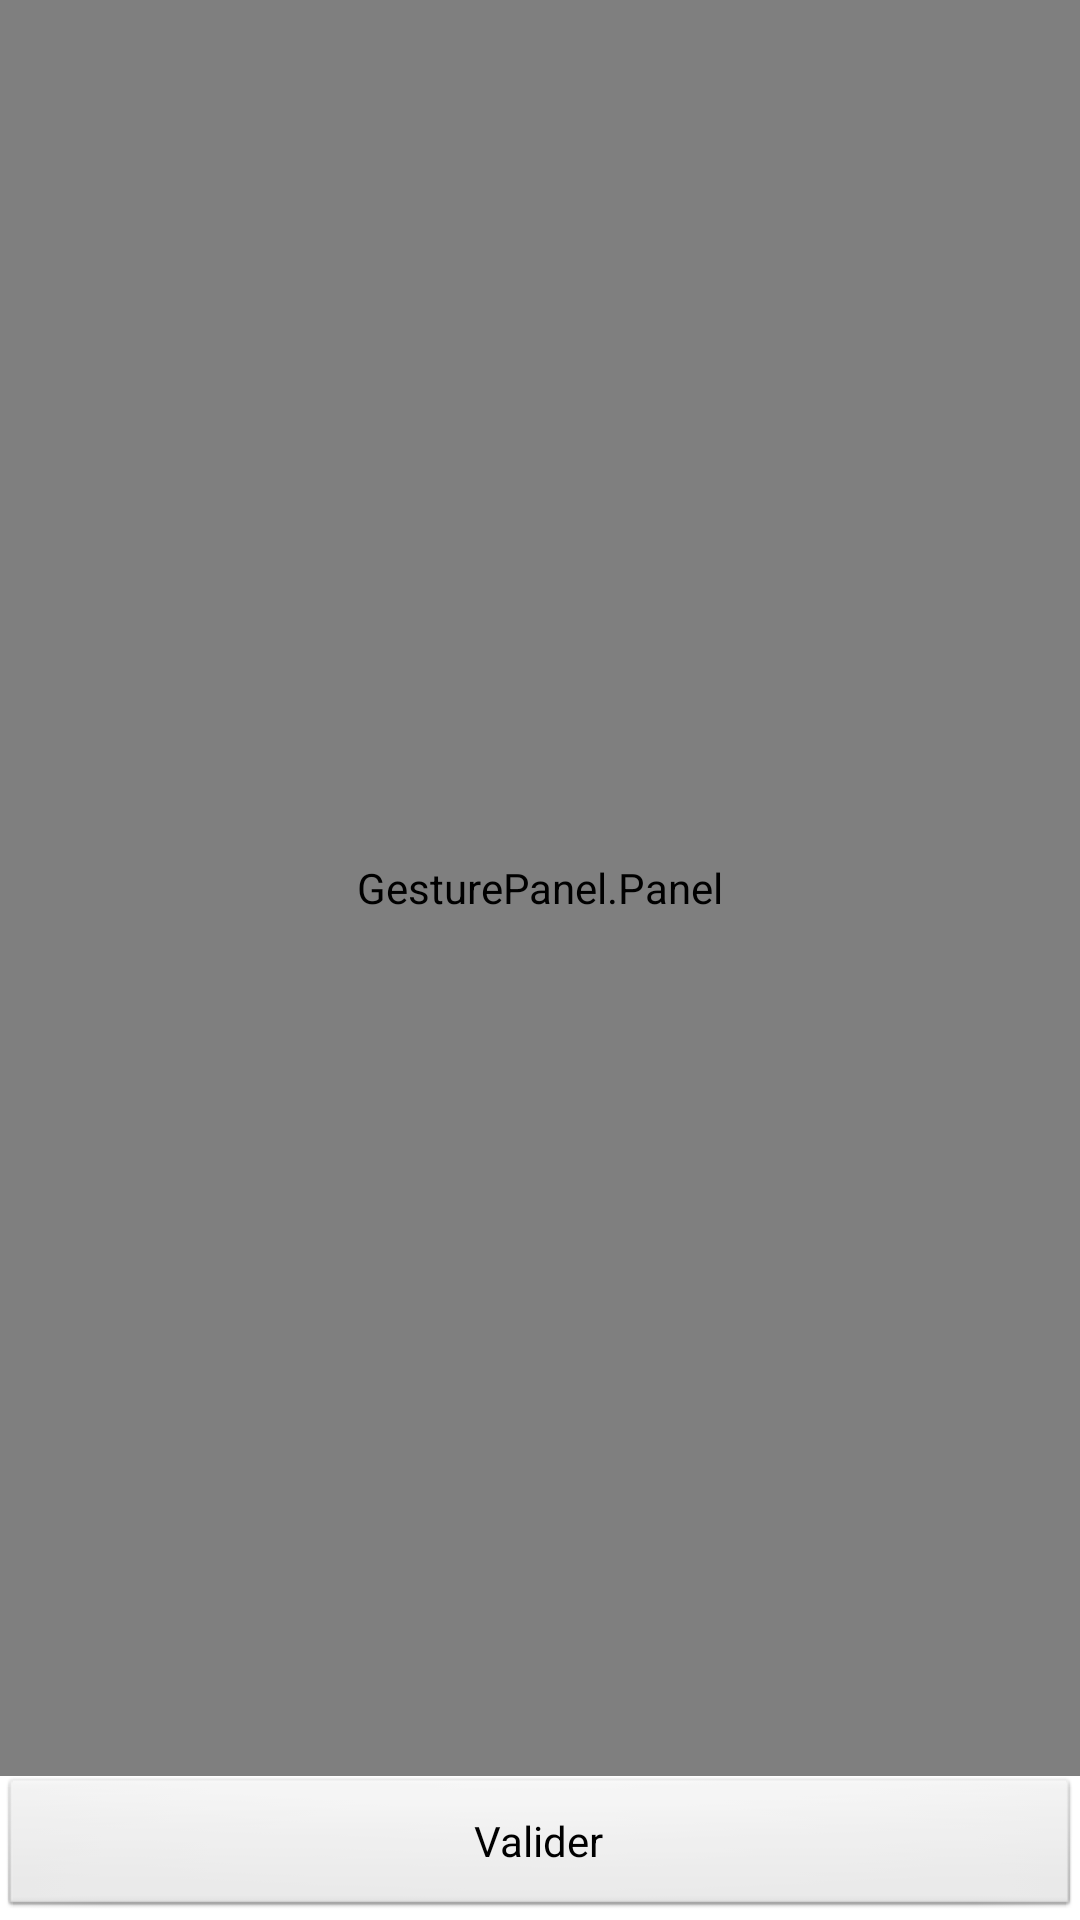

Produce the Android XML layout that renders to this screen, including the resource entries it uses.
<!-- AndroidManifest.xml: application theme AppTheme -->
<!-- res/layout/activity_signature.xml -->
<?xml version="1.0" encoding="utf-8"?>
<RelativeLayout xmlns:android="http://schemas.android.com/apk/res/android"
    xmlns:tools="http://schemas.android.com/tools"
    android:id="@+id/rootSignature"
    android:layout_width="match_parent"
    android:layout_height="match_parent"
    android:gravity="center_horizontal|right"
    android:orientation="vertical"
    android:paddingBottom="@dimen/activity_vertical_margin"
    android:paddingLeft="@dimen/activity_horizontal_margin"
    android:paddingRight="@dimen/activity_horizontal_margin"
    android:paddingTop="@dimen/activity_vertical_margin"
    tools:context=".Login" >

    <Button
        android:id="@+id/SignatureBouton"
        android:layout_width="fill_parent"
        android:layout_height="wrap_content"
        android:layout_alignParentBottom="true"
        android:layout_weight="1"
        android:text="@string/ButtonValiderSignature" />

    <GesturePanel.Panel
        android:id="@+id/panelSignature"
        android:layout_width="match_parent"
        android:layout_height="0dp"
        android:layout_above="@id/SignatureBouton"
        android:layout_alignParentBottom="false"
        android:layout_alignParentLeft="true"
        android:layout_alignParentRight="true"
        android:layout_alignParentTop="true" />

</RelativeLayout>
<!-- resources referenced by this layout -->
<resources>
  <string name="ButtonValiderSignature">Valider</string>
  <style name="AppTheme" parent="AppBaseTheme">
          
      </style>
  <style name="AppBaseTheme" parent="android:Theme.Light">
          
      </style>
</resources>
